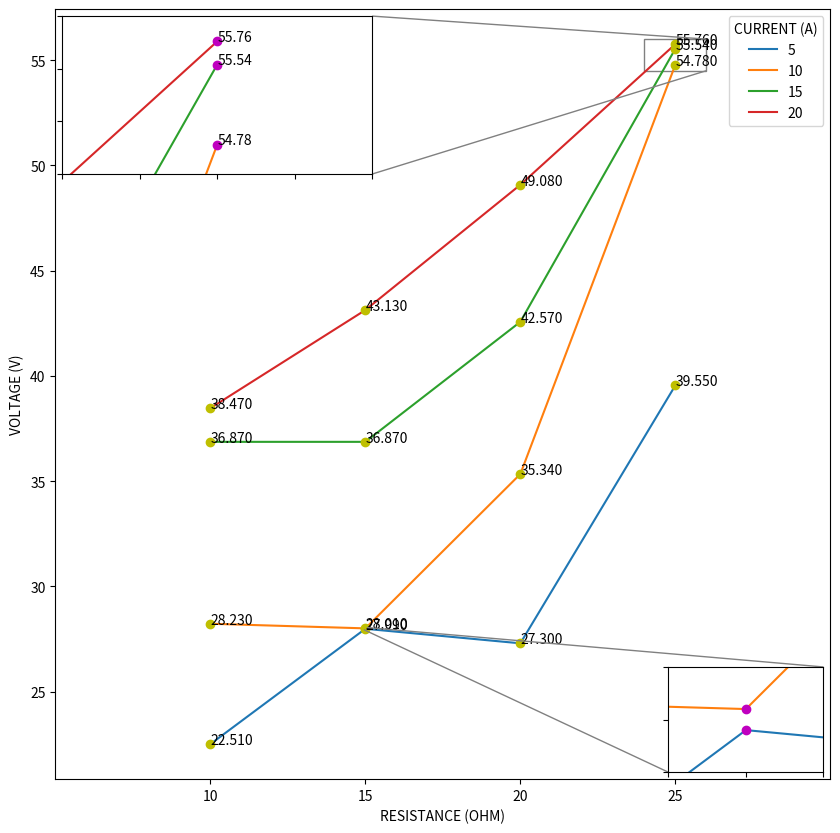

Here is the Python script that generated this plot:
# https://medium.com/the-owl/magnifying-dense-regions-in-matplotlib-plots-c765db7ba431

import numpy as np
import matplotlib.pyplot as plt
from mpl_toolkits.axes_grid1.inset_locator import zoomed_inset_axes
from mpl_toolkits.axes_grid1.inset_locator import mark_inset

datapts = np.array([[22.51, 27.99, 27.3, 39.55],
                    [28.23, 28.01, 35.34, 54.78],
                    [36.87, 36.87, 42.57, 55.54],
                    [38.47, 43.13, 49.08, 55.76]])

x = [5, 10, 15, 20]
xlabs = ["5", "10", "15", "20"]
y = [10, 15, 20, 25]
ylabs = ["10", "15", "20", "25"]

fig, ax = plt.subplots(figsize=(10, 10))
ax.plot(y, datapts.T)
ax.plot(y, datapts.T, 'yo')
ax.legend(xlabs, title='CURRENT (A)', loc='upper right')
ax.set_xlabel('RESISTANCE (OHM)')
ax.set_ylabel('VOLTAGE (V)')
ax.set_xticks(ticks=y)
ax.set_xticklabels(labels=ylabs)
ax.set_xlim([5, 30])

for dpts, ypt in zip(datapts.T, y):
    for dpt in dpts:
        ax.annotate("%.3f" % (dpt), xy=(ypt, dpt), textcoords='data')

# loc values
# 2---8---1
# |   |   |
# 6---10--5/7
# |   |   |
# 3---9---4

axins1 = zoomed_inset_axes(ax, zoom=5, loc=2)
axins1.plot(y, datapts.T)
axins1.plot(y, datapts.T, 'mo')

# SPECIFY THE LIMITS
x1, x2, y1, y2 = 24, 26, 54.5, 56
axins1.set_xlim(x1, x2)
axins1.set_ylim(y1, y2)

# FOR ANNOTATING THE 3 POINTS WE ARE ZOOMING ON
for dpt, ypt in zip(datapts.T[3], [25] * 4):
    if dpt > y1 and dpt < y2:
        axins1.annotate("%.2f" % (dpt), xy=(ypt, dpt), textcoords='data')

# IF SET TO TRUE, TICKS ALONG
# THE TWO AXIS WILL BE VISIBLE
plt.xticks(visible=False)
plt.yticks(visible=False)
mark_inset(ax, axins1, loc1=1, loc2=4, fc="none", ec="0.5")



axins2 = zoomed_inset_axes(ax, zoom=50, loc=4)
axins2.plot(y, datapts.T)
axins2.plot(y, datapts.T, 'mo')
# SPECIFY THE LIMITS
x1, x2, y1, y2 = 14.95, 15.05, 27.95, 28.05
axins2.set_xlim(x1, x2)
axins2.set_ylim(y1, y2)

# ANNOTATE THE MIDDLE TWO POINTS
for dpt, ypt in zip(datapts.T[1], [15] * 4):
    if ypt > y1 and ypt < y2:
        axins2.annotate("%.2f" % (dpt), xy=(ypt, dpt), textcoords='data')

plt.xticks(visible=False)
plt.yticks(visible=False)

mark_inset(ax, axins2, loc1=1, loc2=3, fc="none", ec="0.5")
plt.show()